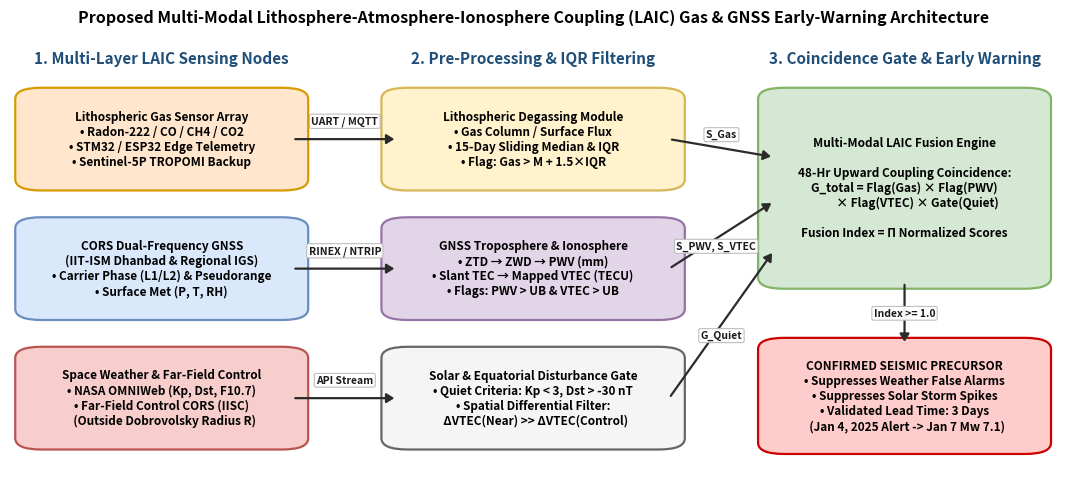

Here is the Python script that generated this plot:
import matplotlib.pyplot as plt
import matplotlib.patches as patches

def draw_box(ax, x, y, w, h, text, bg_color, border_color="black", fontsize=8.5, bold=True):
    rect = patches.FancyBboxPatch((x, y), w, h, boxstyle="round,pad=0.015,rounding_size=0.025",
                                  facecolor=bg_color, edgecolor=border_color, linewidth=1.6)
    ax.add_patch(rect)
    weight = "bold" if bold else "normal"
    ax.text(x + w/2, y + h/2, text, ha="center", va="center", fontsize=fontsize,
            fontweight=weight, color="black", multialignment="center")

def draw_arrow(ax, x1, y1, x2, y2, label="", lx=None, ly=None):
    ax.annotate("", xy=(x2, y2), xytext=(x1, y1),
                arrowprops=dict(arrowstyle="-|>,head_width=0.28,head_length=0.45", lw=1.6, color="#2b2b2b"))
    if label:
        tx = (x1 + x2) / 2 if lx is None else lx
        ty = (y1 + y2) / 2 if ly is None else ly
        ax.text(tx, ty, label, ha="center", va="center",
                fontsize=7.5, fontweight="bold", color="#1a1a1a",
                bbox=dict(boxstyle="round,pad=0.18", fc="white", ec="#bbbbbb", lw=0.8, alpha=0.95))

if __name__ == "__main__":
    fig, ax = plt.subplots(figsize=(13.5, 5.8))
    ax.set_xlim(0, 1)
    ax.set_ylim(0, 1)
    ax.axis("off")

    # Section Headers
    ax.text(0.145, 0.94, "1. Multi-Layer LAIC Sensing Nodes", ha="center", fontsize=11, fontweight="bold", color="#1f4e78")
    ax.text(0.500, 0.94, "2. Pre-Processing & IQR Filtering", ha="center", fontsize=11, fontweight="bold", color="#1f4e78")
    ax.text(0.855, 0.94, "3. Coincidence Gate & Early Warning", ha="center", fontsize=11, fontweight="bold", color="#1f4e78")

    # Column 1: Sensing Nodes (x = 0.02 to 0.27)
    draw_box(ax, 0.02, 0.67, 0.25, 0.20,
             "Lithospheric Gas Sensor Array\n• Radon-222 / CO / CH4 / CO2\n• STM32 / ESP32 Edge Telemetry\n• Sentinel-5P TROPOMI Backup",
             "#ffe6cc", "#d79b00")
    draw_box(ax, 0.02, 0.38, 0.25, 0.20,
             "CORS Dual-Frequency GNSS\n(IIT-ISM Dhanbad & Regional IGS)\n• Carrier Phase (L1/L2) & Pseudorange\n• Surface Met (P, T, RH)",
             "#dae8fc", "#6c8ebf")
    draw_box(ax, 0.02, 0.09, 0.25, 0.20,
             "Space Weather & Far-Field Control\n• NASA OMNIWeb (Kp, Dst, F10.7)\n• Far-Field Control CORS (IISC)\n  (Outside Dobrovolsky Radius R)",
             "#f8cecc", "#b85450")

    # Column 2: Signal Extraction & Sliding IQR (x = 0.37 to 0.63)
    draw_box(ax, 0.37, 0.67, 0.26, 0.20,
             "Lithospheric Degassing Module\n• Gas Column / Surface Flux\n• 15-Day Sliding Median & IQR\n• Flag: Gas > M + 1.5×IQR",
             "#fff2cc", "#d6b656")
    draw_box(ax, 0.37, 0.38, 0.26, 0.20,
             "GNSS Troposphere & Ionosphere\n• ZTD → ZWD → PWV (mm)\n• Slant TEC → Mapped VTEC (TECU)\n• Flags: PWV > UB & VTEC > UB",
             "#e1d5e7", "#9673a6")
    draw_box(ax, 0.37, 0.09, 0.26, 0.20,
             "Solar & Equatorial Disturbance Gate\n• Quiet Criteria: Kp < 3, Dst > -30 nT\n• Spatial Differential Filter:\n  ΔVTEC(Near) >> ΔVTEC(Control)",
             "#f5f5f5", "#666666")

    # Column 3: Decision Fusion Engine (x = 0.73 to 0.98)
    draw_box(ax, 0.73, 0.45, 0.25, 0.42,
             "Multi-Modal LAIC Fusion Engine\n\n48-Hr Upward Coupling Coincidence:\nG_total = Flag(Gas) × Flag(PWV)\n          × Flag(VTEC) × Gate(Quiet)\n\nFusion Index = Π Normalized Scores",
             "#d5e8d4", "#82b366")

    draw_box(ax, 0.73, 0.08, 0.25, 0.23,
             "CONFIRMED SEISMIC PRECURSOR\n• Suppresses Weather False Alarms\n• Suppresses Solar Storm Spikes\n• Validated Lead Time: 3 Days\n  (Jan 4, 2025 Alert -> Jan 7 Mw 7.1)",
             "#ffcccc", "#cc0000")

    # Horizontal Arrows (Col 1 -> Col 2)
    draw_arrow(ax, 0.27, 0.77, 0.37, 0.77, "UART / MQTT", ly=0.81)
    draw_arrow(ax, 0.27, 0.48, 0.37, 0.48, "RINEX / NTRIP", ly=0.52)
    draw_arrow(ax, 0.27, 0.19, 0.37, 0.19, "API Stream", ly=0.23)

    # Converging Arrows (Col 2 -> Col 3)
    draw_arrow(ax, 0.63, 0.77, 0.73, 0.73, "S_Gas", lx=0.68, ly=0.78)
    draw_arrow(ax, 0.63, 0.48, 0.73, 0.63, "S_PWV, S_VTEC", lx=0.675, ly=0.53)
    draw_arrow(ax, 0.63, 0.19, 0.73, 0.52, "G_Quiet", lx=0.68, ly=0.33)

    # Vertical Alert Arrow (Fusion Engine -> Confirmed Precursor)
    draw_arrow(ax, 0.855, 0.45, 0.855, 0.31, "Index >= 1.0", lx=0.855, ly=0.38)

    plt.title("Proposed Multi-Modal Lithosphere-Atmosphere-Ionosphere Coupling (LAIC) Gas & GNSS Early-Warning Architecture",
              fontsize=11.5, fontweight="bold", pad=10)
    out_file = "Figure1_System_Architecture.png"
    plt.savefig(out_file, dpi=300, bbox_inches="tight")
    print(f"Saved clean architecture diagram to: {out_file}")
    plt.show()
